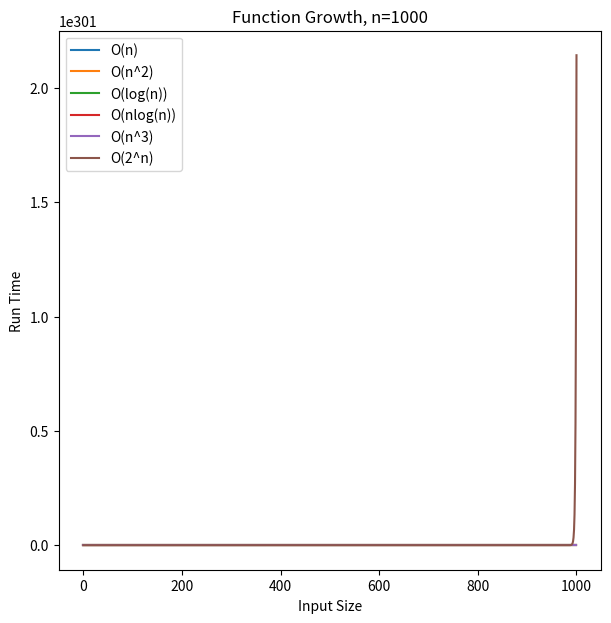

Reproduce this figure in Python.
import matplotlib.pyplot as plt
import math

fig = plt.figure("Function Growth, n = 20", figsize=(7, 7))
ax = fig.add_subplot(111)

n = 1002
lin = [x for x in range(1,n)]
quad = [x*x for x in range(1,n)]
log = [math.log(x) for x in range(1,n)]
nlog = [n*math.log(x) for x in range(1,n)]
cubic = [x*x*x for x in range(1,n)]
expon = [2**x for x in range(1,n)]

lin_plot = ax.plot(lin,label= "O(n)")
quad_plot = ax.plot(quad, label="O(n^2)")
log_plot = ax.plot(log, label = "O(log(n))")
nlog_plot = ax.plot(nlog, label ="O(nlog(n))")
cubic_plot = ax.plot(cubic, label="O(n^3)")
expon_plot = ax.plot(expon, label="O(2^n)")

ax.legend()

plt.title("Function Growth, n=1000")
plt.xlabel("Input Size")
plt.ylabel("Run Time")
plt.legend()
plt.show()